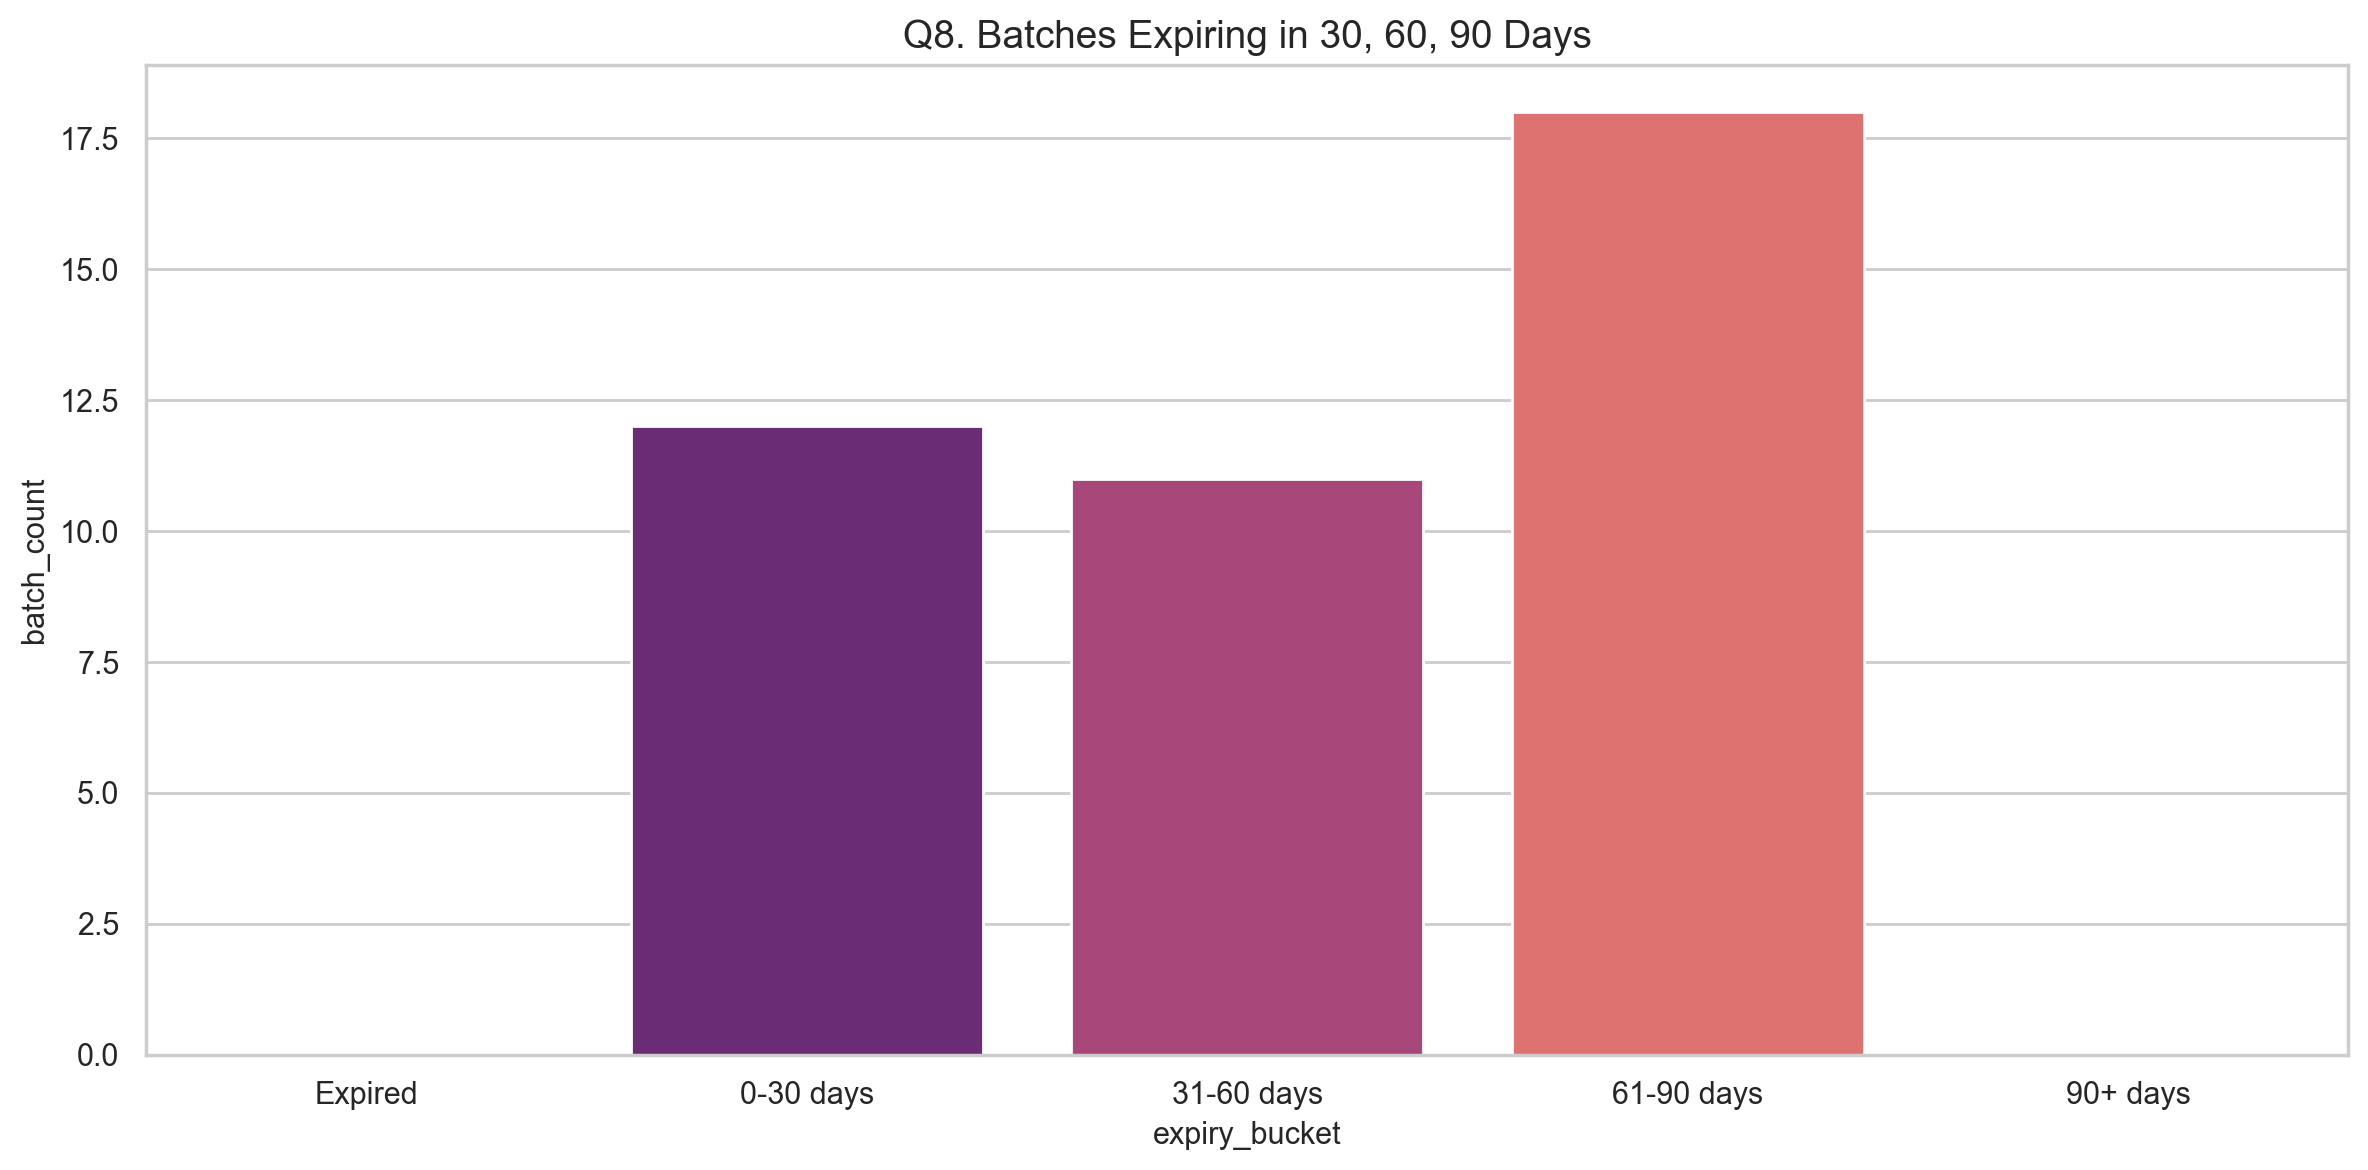

The data file committed next to this chart (first rows):
expiry_bucket, batch_count
0-30 days, 12
31-60 days, 11
61-90 days, 18
